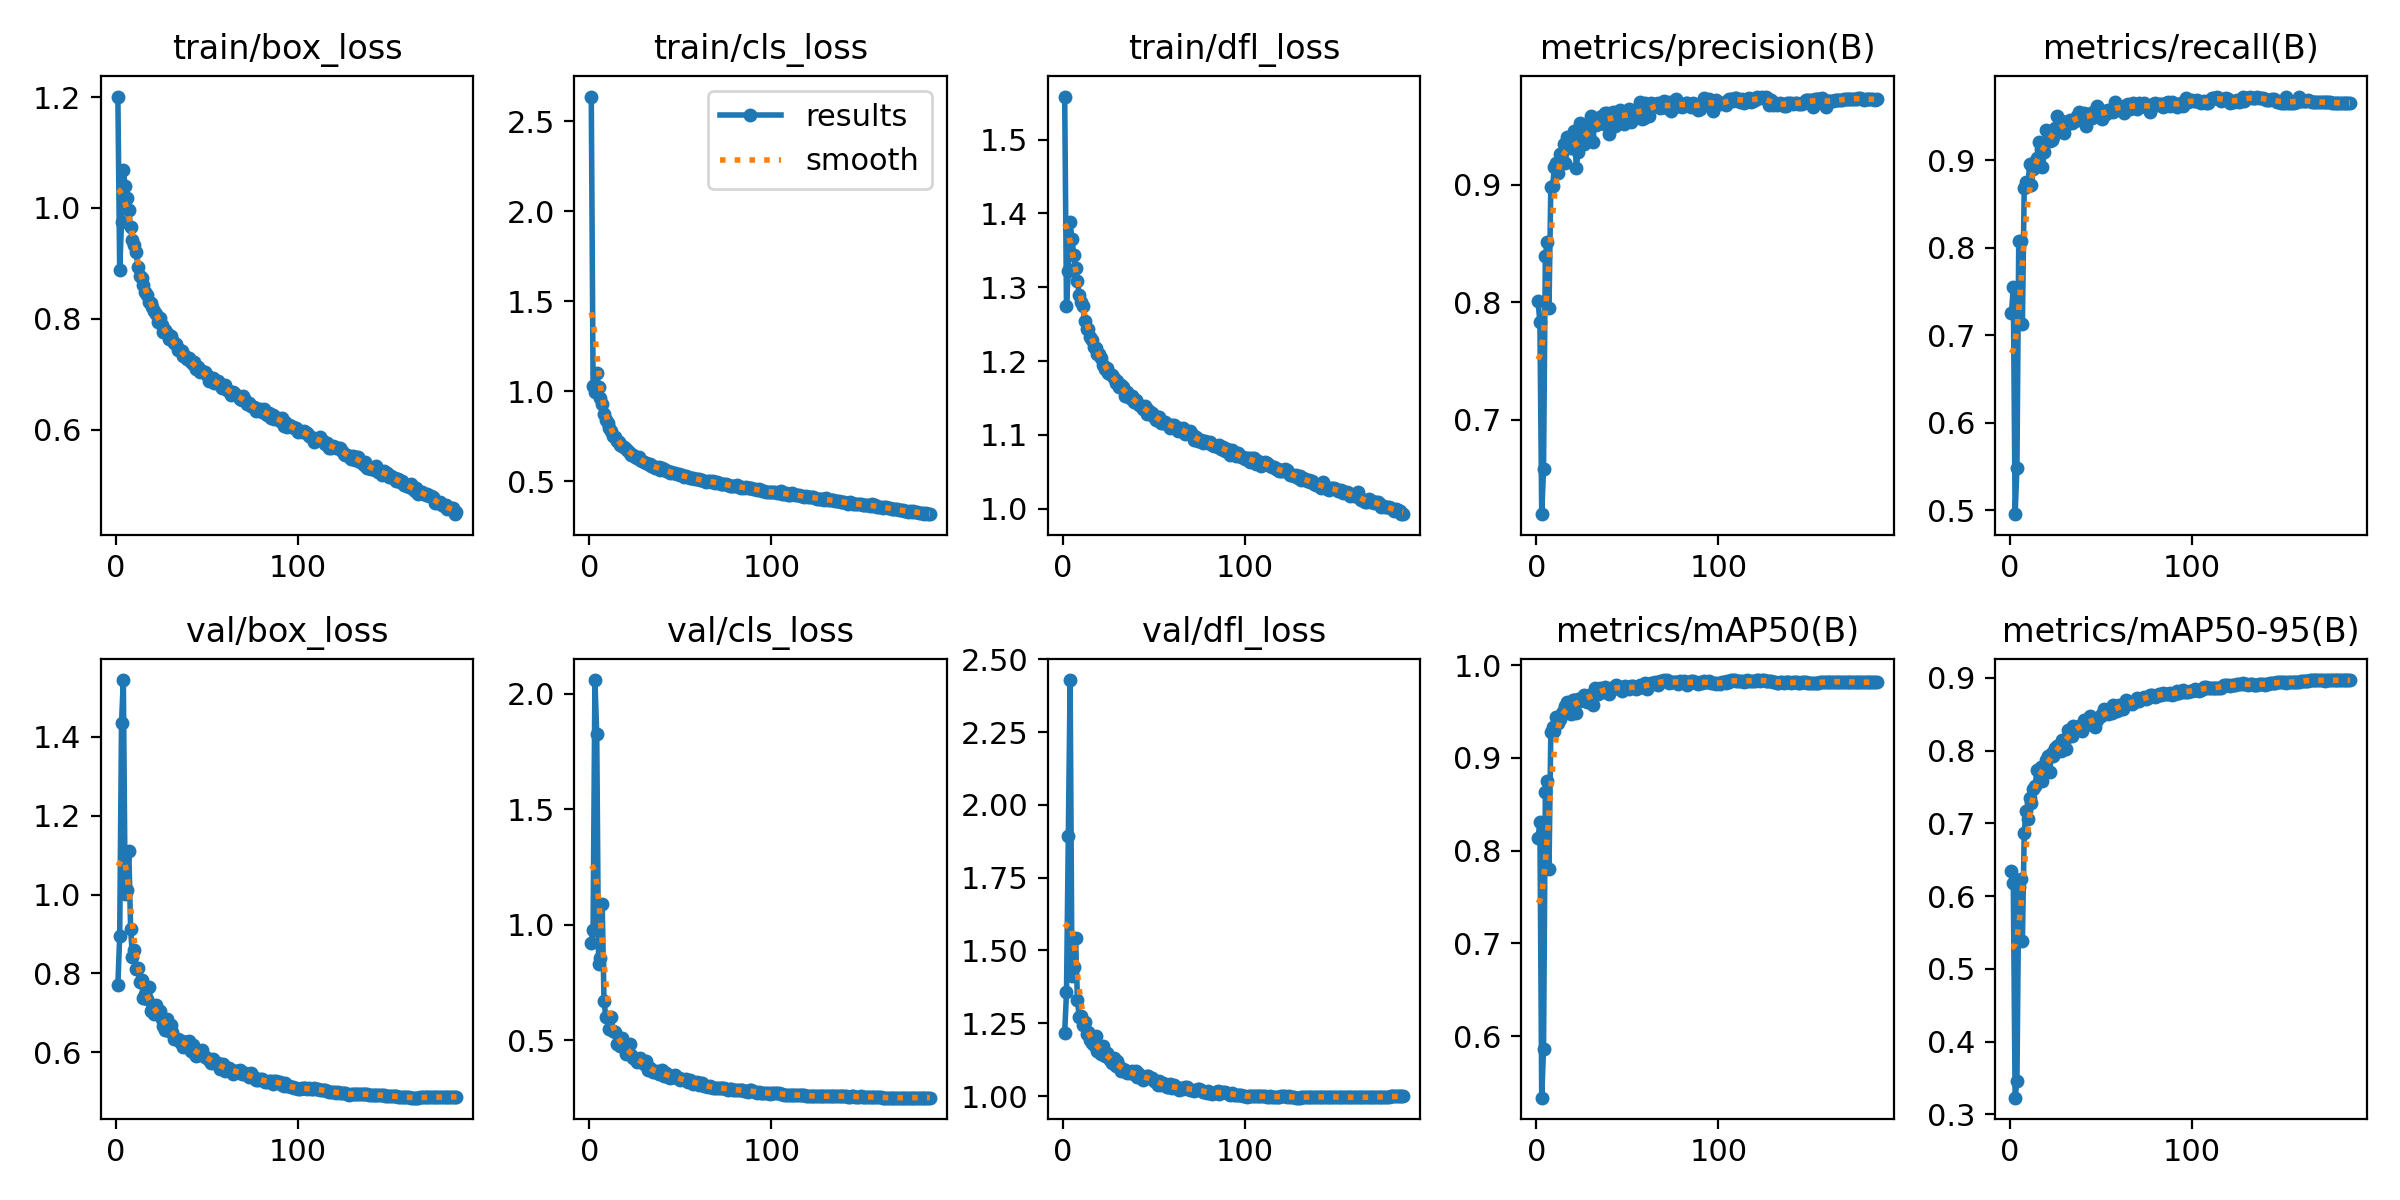

The table this chart was drawn from, first rows:
epoch, time, train/box_loss, train/cls_loss, train/dfl_loss, metrics/precision(B), metrics/recall(B), metrics/mAP50(B), metrics/mAP50-95(B), val/box_loss, val/cls_loss, val/dfl_loss, lr/pg0, lr/pg1, lr/pg2
1, 64.42, 1.201, 2.637, 1.558, 0.8008, 0.7255, 0.8138, 0.6347, 0.7711, 0.9224, 1.217, 0.0033, 0.0033, 0.0033
2, 121.5, 0.8872, 1.026, 1.275, 0.7831, 0.7553, 0.8306, 0.6177, 0.895, 0.9792, 1.356, 0.0066, 0.0066, 0.0066
3, 178.7, 0.9748, 0.9976, 1.322, 0.6196, 0.4956, 0.5339, 0.3231, 1.436, 2.059, 1.892, 0.009868, 0.009868, 0.009868
4, 235.2, 1.068, 1.099, 1.388, 0.6581, 0.5479, 0.5864, 0.3458, 1.544, 1.826, 2.429, 0.009851, 0.009851, 0.009851
5, 291.9, 1.04, 1.021, 1.365, 0.8396, 0.8078, 0.8629, 0.6119, 1.002, 0.8296, 1.413, 0.009802, 0.009802, 0.009802
6, 348.6, 1.017, 0.9603, 1.344, 0.8514, 0.8077, 0.8753, 0.6238, 1.013, 0.8574, 1.443, 0.009753, 0.009753, 0.009753
7, 405.4, 0.9962, 0.927, 1.326, 0.7951, 0.7132, 0.7798, 0.5379, 1.111, 1.089, 1.544, 0.009703, 0.009703, 0.009703
8, 462.3, 0.9657, 0.8725, 1.309, 0.8982, 0.8682, 0.9274, 0.6866, 0.9134, 0.6709, 1.33, 0.009654, 0.009654, 0.009654
9, 519.1, 0.9429, 0.842, 1.29, 0.8994, 0.8753, 0.9335, 0.7167, 0.841, 0.6005, 1.27, 0.009604, 0.009604, 0.009604
10, 575.9, 0.9328, 0.8244, 1.28, 0.915, 0.8708, 0.9291, 0.7065, 0.8596, 0.6004, 1.275, 0.009555, 0.009555, 0.009555
11, 632.6, 0.9206, 0.7962, 1.275, 0.9185, 0.8954, 0.944, 0.7345, 0.8101, 0.5487, 1.242, 0.009505, 0.009505, 0.009505
12, 689.4, 0.8933, 0.7788, 1.254, 0.9103, 0.8719, 0.9371, 0.728, 0.8138, 0.6, 1.254, 0.009456, 0.009456, 0.009456
13, 746, 0.8775, 0.7525, 1.244, 0.9258, 0.8897, 0.942, 0.7472, 0.7773, 0.5398, 1.213, 0.009406, 0.009406, 0.009406
14, 802.5, 0.8733, 0.7476, 1.243, 0.9271, 0.8978, 0.9484, 0.752, 0.7845, 0.5345, 1.22, 0.009357, 0.009357, 0.009357
15, 859, 0.8618, 0.7243, 1.233, 0.9345, 0.9031, 0.9519, 0.7727, 0.7372, 0.4859, 1.191, 0.009307, 0.009307, 0.009307
16, 915.7, 0.8489, 0.7159, 1.229, 0.9185, 0.9207, 0.9564, 0.7702, 0.7488, 0.4927, 1.183, 0.009258, 0.009258, 0.009258
17, 972.3, 0.8427, 0.7035, 1.219, 0.9405, 0.9124, 0.9601, 0.7768, 0.7342, 0.4752, 1.176, 0.009208, 0.009208, 0.009208
18, 1029, 0.8303, 0.6962, 1.217, 0.933, 0.8919, 0.9502, 0.7588, 0.7649, 0.5116, 1.207, 0.009158, 0.009158, 0.009158
19, 1086, 0.8289, 0.6877, 1.21, 0.931, 0.9098, 0.9477, 0.7783, 0.7045, 0.491, 1.153, 0.009109, 0.009109, 0.009109
20, 1142, 0.8215, 0.6784, 1.21, 0.9339, 0.935, 0.9628, 0.7865, 0.7096, 0.4422, 1.152, 0.009059, 0.009059, 0.009059
21, 1199, 0.8138, 0.6691, 1.205, 0.9458, 0.9231, 0.9625, 0.7926, 0.6975, 0.4438, 1.145, 0.00901, 0.00901, 0.00901
22, 1256, 0.8095, 0.6587, 1.194, 0.9147, 0.9216, 0.9479, 0.7703, 0.7192, 0.4854, 1.173, 0.00896, 0.00896, 0.00896
23, 1312, 0.7943, 0.6482, 1.19, 0.9278, 0.9234, 0.963, 0.7969, 0.6983, 0.4387, 1.138, 0.008911, 0.008911, 0.008911
24, 1369, 0.8008, 0.6443, 1.19, 0.9528, 0.9268, 0.9613, 0.792, 0.7056, 0.4225, 1.149, 0.008861, 0.008861, 0.008861
25, 1425, 0.7882, 0.6355, 1.184, 0.9392, 0.9371, 0.9627, 0.8034, 0.6838, 0.4204, 1.134, 0.008812, 0.008812, 0.008812
26, 1482, 0.7757, 0.6272, 1.182, 0.9352, 0.9502, 0.9672, 0.8057, 0.6672, 0.4081, 1.122, 0.008762, 0.008762, 0.008762
27, 1539, 0.7795, 0.6353, 1.181, 0.948, 0.9334, 0.964, 0.808, 0.6573, 0.4098, 1.112, 0.008713, 0.008713, 0.008713
28, 1596, 0.7737, 0.6172, 1.177, 0.9399, 0.9349, 0.9605, 0.7998, 0.6845, 0.4237, 1.129, 0.008663, 0.008663, 0.008663
29, 1652, 0.7629, 0.6114, 1.171, 0.9415, 0.9448, 0.9678, 0.8146, 0.6539, 0.4052, 1.104, 0.008614, 0.008614, 0.008614
30, 1709, 0.7686, 0.6091, 1.173, 0.9589, 0.9307, 0.9676, 0.8123, 0.6684, 0.3976, 1.121, 0.008564, 0.008564, 0.008564
31, 1766, 0.7615, 0.6019, 1.165, 0.9364, 0.9408, 0.9572, 0.8022, 0.652, 0.4131, 1.104, 0.008515, 0.008515, 0.008515
32, 1822, 0.7563, 0.5971, 1.168, 0.9515, 0.9429, 0.9749, 0.8279, 0.6347, 0.3734, 1.087, 0.008466, 0.008466, 0.008466
33, 1878, 0.7546, 0.5948, 1.165, 0.9506, 0.9455, 0.9698, 0.8235, 0.6341, 0.3818, 1.093, 0.008416, 0.008416, 0.008416
34, 1935, 0.7428, 0.5858, 1.152, 0.9542, 0.9429, 0.969, 0.8203, 0.6327, 0.3701, 1.091, 0.008367, 0.008367, 0.008367
35, 1991, 0.7428, 0.5844, 1.158, 0.9577, 0.9456, 0.9752, 0.8343, 0.6252, 0.3651, 1.08, 0.008317, 0.008317, 0.008317
36, 2048, 0.7417, 0.5753, 1.155, 0.9587, 0.9444, 0.9727, 0.8307, 0.6275, 0.3654, 1.083, 0.008268, 0.008268, 0.008268
37, 2104, 0.7329, 0.5712, 1.151, 0.952, 0.9512, 0.9712, 0.8289, 0.6145, 0.3678, 1.078, 0.008218, 0.008218, 0.008218
38, 2161, 0.733, 0.5791, 1.153, 0.9608, 0.9555, 0.9767, 0.8335, 0.6263, 0.3561, 1.086, 0.008169, 0.008169, 0.008169
39, 2217, 0.7276, 0.5631, 1.145, 0.9616, 0.9495, 0.9744, 0.834, 0.62, 0.3628, 1.077, 0.008119, 0.008119, 0.008119
40, 2273, 0.7297, 0.5706, 1.148, 0.9433, 0.9489, 0.9688, 0.8266, 0.6289, 0.3737, 1.087, 0.00807, 0.00807, 0.00807
41, 2330, 0.7215, 0.5689, 1.143, 0.9581, 0.954, 0.9752, 0.8423, 0.6027, 0.3456, 1.065, 0.00802, 0.00802, 0.00802
42, 2387, 0.7191, 0.5583, 1.14, 0.9618, 0.9393, 0.9738, 0.8353, 0.6178, 0.3604, 1.076, 0.007971, 0.007971, 0.007971
43, 2443, 0.7211, 0.5546, 1.14, 0.9503, 0.9533, 0.9767, 0.8391, 0.5981, 0.3434, 1.065, 0.007921, 0.007921, 0.007921
44, 2499, 0.7093, 0.5438, 1.136, 0.9618, 0.9489, 0.9785, 0.8469, 0.5898, 0.3378, 1.056, 0.007872, 0.007872, 0.007872
45, 2556, 0.7122, 0.5502, 1.139, 0.9607, 0.9483, 0.9775, 0.8447, 0.5939, 0.3477, 1.061, 0.007822, 0.007822, 0.007822
46, 2612, 0.7035, 0.5444, 1.128, 0.9639, 0.9553, 0.9757, 0.8393, 0.6029, 0.3399, 1.068, 0.007772, 0.007772, 0.007772
47, 2668, 0.7064, 0.5444, 1.134, 0.9578, 0.9549, 0.9717, 0.8326, 0.6049, 0.3505, 1.07, 0.007723, 0.007723, 0.007723
48, 2724, 0.7031, 0.5416, 1.131, 0.9517, 0.962, 0.9765, 0.8426, 0.592, 0.3369, 1.061, 0.007673, 0.007673, 0.007673
49, 2781, 0.7041, 0.5398, 1.13, 0.9608, 0.9491, 0.9771, 0.8459, 0.5888, 0.3362, 1.061, 0.007624, 0.007624, 0.007624
50, 2837, 0.6978, 0.5323, 1.125, 0.9604, 0.954, 0.9749, 0.847, 0.5848, 0.3301, 1.053, 0.007574, 0.007574, 0.007574
51, 2894, 0.688, 0.5331, 1.12, 0.9647, 0.9476, 0.9741, 0.8501, 0.5814, 0.3313, 1.049, 0.007525, 0.007525, 0.007525
52, 2951, 0.6894, 0.5246, 1.124, 0.9531, 0.9562, 0.9769, 0.8568, 0.5734, 0.3269, 1.039, 0.007476, 0.007476, 0.007476
53, 3008, 0.6922, 0.5275, 1.124, 0.9597, 0.9528, 0.977, 0.8511, 0.5827, 0.331, 1.05, 0.007426, 0.007426, 0.007426
54, 3064, 0.6836, 0.5214, 1.117, 0.9607, 0.9578, 0.9768, 0.8496, 0.5737, 0.3208, 1.039, 0.007377, 0.007377, 0.007377
55, 3120, 0.6873, 0.5204, 1.116, 0.9634, 0.9559, 0.9738, 0.8565, 0.5733, 0.3276, 1.044, 0.007327, 0.007327, 0.007327
56, 3177, 0.6875, 0.5165, 1.118, 0.9651, 0.9564, 0.9748, 0.851, 0.5715, 0.3226, 1.037, 0.007278, 0.007278, 0.007278
57, 3233, 0.6797, 0.5179, 1.115, 0.9704, 0.9552, 0.9787, 0.8629, 0.5576, 0.3132, 1.029, 0.007228, 0.007228, 0.007228
58, 3289, 0.6748, 0.5095, 1.113, 0.9557, 0.967, 0.9768, 0.8577, 0.5619, 0.316, 1.033, 0.007178, 0.007178, 0.007178
59, 3346, 0.6782, 0.514, 1.11, 0.957, 0.9625, 0.9763, 0.8544, 0.5712, 0.3188, 1.041, 0.007129, 0.007129, 0.007129
60, 3402, 0.6796, 0.5114, 1.114, 0.9693, 0.9613, 0.9805, 0.8628, 0.5526, 0.3073, 1.029, 0.007079, 0.007079, 0.007079
... 127 more rows
